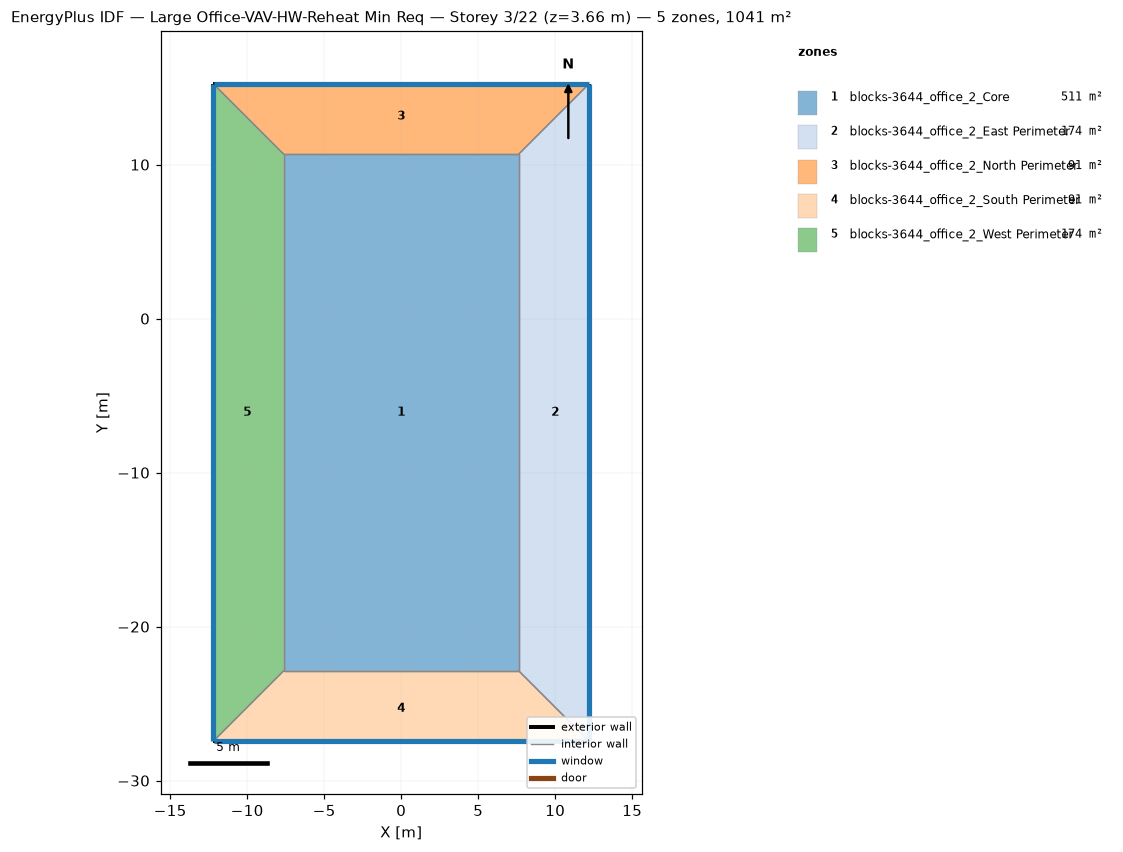
=== STOREY PLAN SPEC (per zone: floor XY polygon, exterior-wall plan segments, windows/doors) ===
zone 1: blocks-3644_office_2_Core  (511.0 m²)
  floor: (-7.62, -22.86) (-7.62, 10.67) (7.62, 10.67) (7.62, -22.86)
  interior walls: 4
zone 2: blocks-3644_office_2_East Perimeter  (174.2 m²)
  floor: (12.19, 15.24) (12.19, -27.43) (7.62, -22.86) (7.62, 10.67)
  exterior wall: (12.19, -27.43) – (12.19, 15.24)  [42.7 m]
    window: (12.19, -27.41) – (12.19, 15.21)  [46.8 m²]
  interior walls: 3
zone 3: blocks-3644_office_2_North Perimeter  (90.6 m²)
  floor: (12.19, 15.24) (7.62, 10.67) (-7.62, 10.67) (-12.19, 15.24)
  exterior wall: (12.19, 15.24) – (-12.19, 15.24)  [24.4 m]
    window: (12.17, 15.24) – (-12.17, 15.24)  [26.8 m²]
  interior walls: 3
zone 4: blocks-3644_office_2_South Perimeter  (90.6 m²)
  floor: (7.62, -22.86) (12.19, -27.43) (-12.19, -27.43) (-7.62, -22.86)
  exterior wall: (-12.19, -27.43) – (12.19, -27.43)  [24.4 m]
    window: (-12.17, -27.43) – (12.17, -27.43)  [26.8 m²]
  interior walls: 3
zone 5: blocks-3644_office_2_West Perimeter  (174.2 m²)
  floor: (-12.19, 15.24) (-7.62, 10.67) (-7.62, -22.86) (-12.19, -27.43)
  exterior wall: (-12.19, 15.24) – (-12.19, -27.43)  [42.7 m]
    window: (-12.19, 15.21) – (-12.19, -27.41)  [46.8 m²]
  interior walls: 3

=== DERIVED (storey summary) ===
Building: Large Office-VAV-HW-Reheat Min Req
Storey: 3 of 22  (floor level z = 3.66 m)
Storey gross floor area: 1040.5 m²
Zones on this storey: 5
  - blocks-3644_office_2_Core: floor 511.0 m²
  - blocks-3644_office_2_East Perimeter: floor 174.2 m²; exterior wall 42.7 m (117.1 m²); 1 window(s) 46.8 m²; WWR 40.0%
  - blocks-3644_office_2_North Perimeter: floor 90.6 m²; exterior wall 24.4 m (66.9 m²); 1 window(s) 26.8 m²; WWR 40.0%
  - blocks-3644_office_2_South Perimeter: floor 90.6 m²; exterior wall 24.4 m (66.9 m²); 1 window(s) 26.8 m²; WWR 40.0%
  - blocks-3644_office_2_West Perimeter: floor 174.2 m²; exterior wall 42.7 m (117.1 m²); 1 window(s) 46.8 m²; WWR 40.0%
Zone adjacency (shared interzone walls):
  - blocks-3644_office_2_Core ↔ blocks-3644_office_2_East Perimeter
  - blocks-3644_office_2_Core ↔ blocks-3644_office_2_North Perimeter
  - blocks-3644_office_2_Core ↔ blocks-3644_office_2_South Perimeter
  - blocks-3644_office_2_Core ↔ blocks-3644_office_2_West Perimeter
  - blocks-3644_office_2_East Perimeter ↔ blocks-3644_office_2_North Perimeter
  - blocks-3644_office_2_East Perimeter ↔ blocks-3644_office_2_South Perimeter
  - blocks-3644_office_2_North Perimeter ↔ blocks-3644_office_2_West Perimeter
  - blocks-3644_office_2_South Perimeter ↔ blocks-3644_office_2_West Perimeter